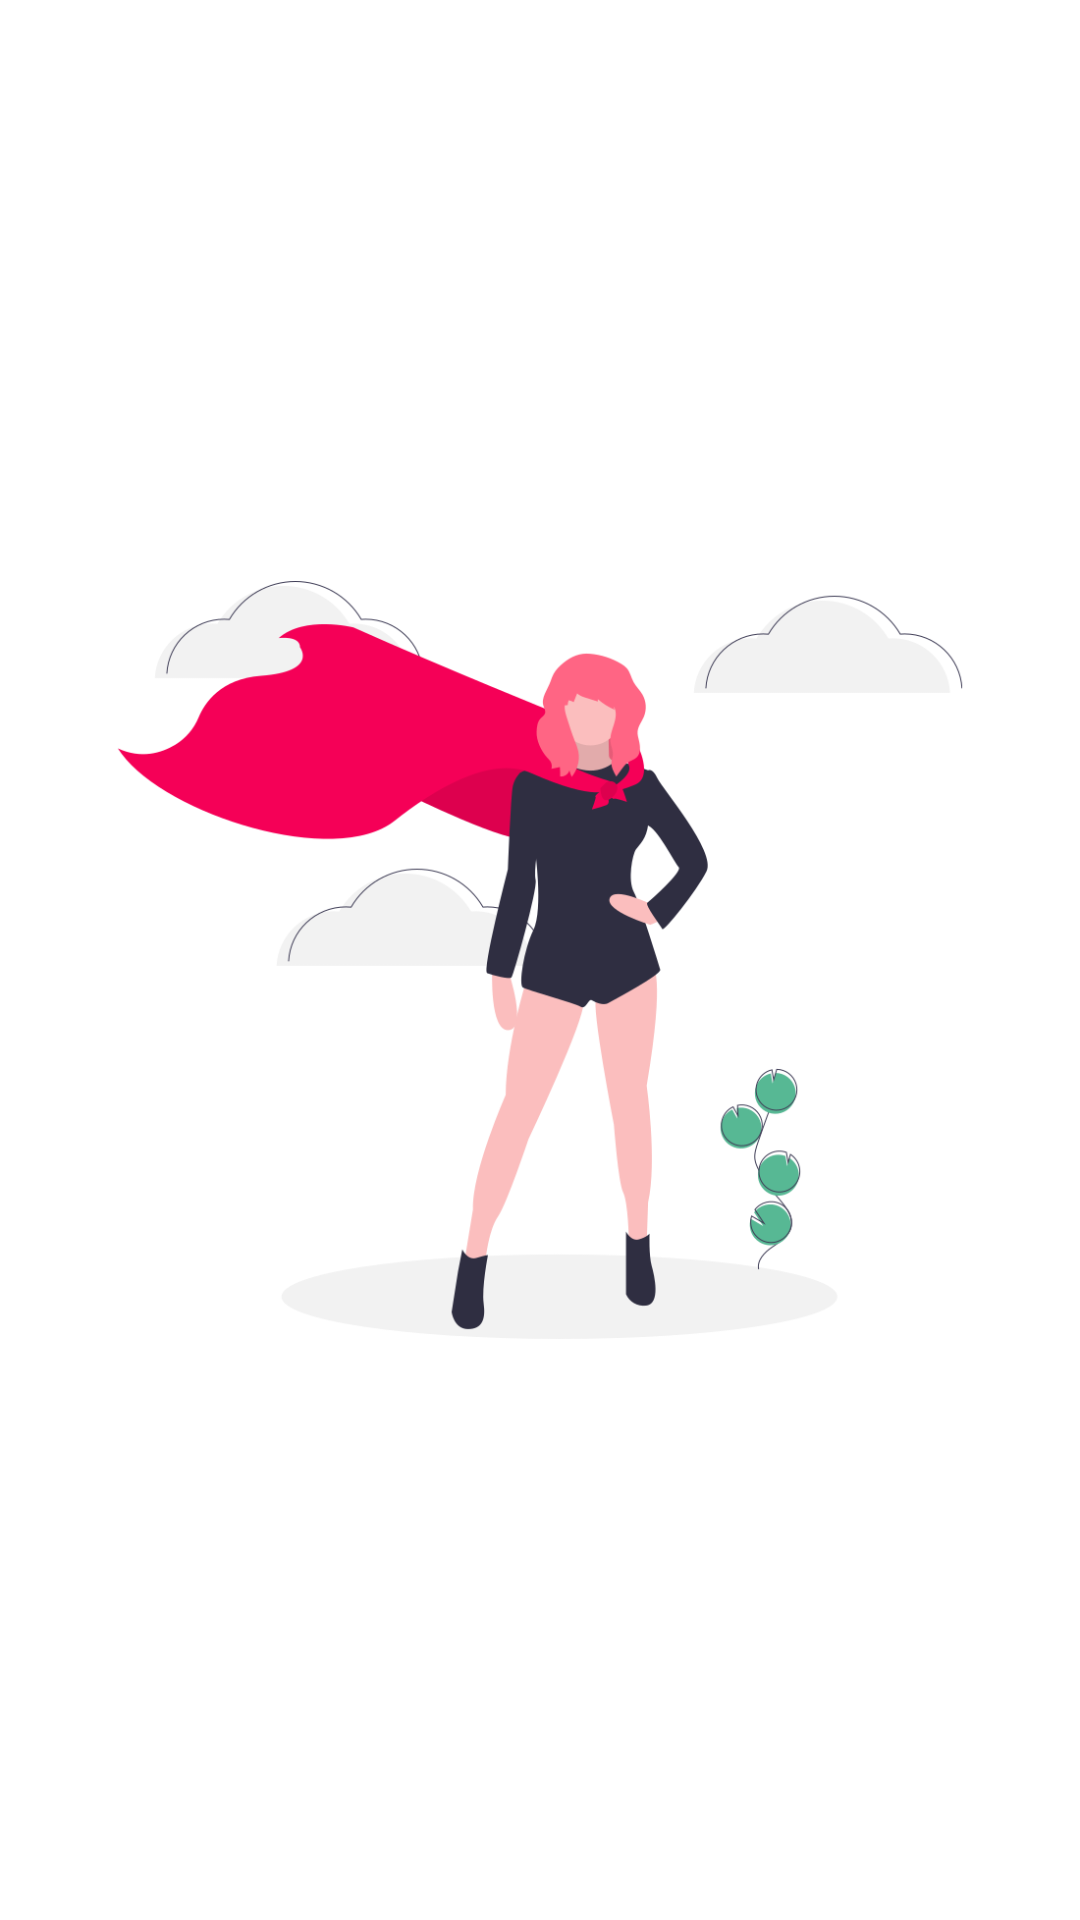

The Android layout XML behind this screen, and the referenced resources:
<!-- AndroidManifest.xml: application theme AppTheme -->
<!-- res/layout/activity_splash.xml -->
<?xml version="1.0" encoding="utf-8"?>
<RelativeLayout xmlns:android="http://schemas.android.com/apk/res/android"
    xmlns:app="http://schemas.android.com/apk/res-auto"
    xmlns:tools="http://schemas.android.com/tools"
    android:layout_width="match_parent"
    android:layout_height="match_parent"
    tools:context=".Splash"
    >


    <ImageView
        android:id="@+id/imglgo2"
        android:layout_width="match_parent"
        android:layout_height="match_parent"
        android:layout_centerInParent="true"
        android:background="#FFFFFF"
        android:src="@drawable/logoo" />


</RelativeLayout>
<!-- resources referenced by this layout -->
<resources>
  <!-- drawable logoo: png bitmap (drawable, 50257 bytes) -->
</resources>
